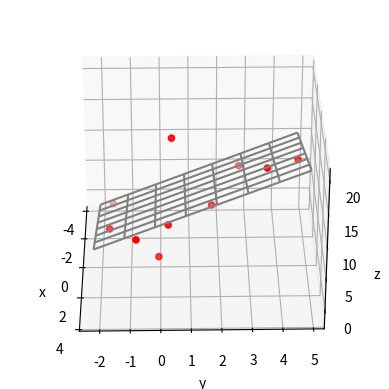

Here is the Python script that generated this plot:
# https://stackoverflow.com/questions/12299540/plane-fitting-to-4-or-more-xyz-points

import matplotlib.pyplot as plt
from mpl_toolkits.mplot3d import Axes3D
import numpy as np

# test autocompletion with tab or tab+shift
#%config IPCompleter.greedy=True 

N_POINTS = 10
TARGET_X_SLOPE = 2
TARGET_y_SLOPE = 3
TARGET_OFFSET  = 5
EXTENTS = 5
NOISE = 5

# create random data
xs = [np.random.uniform(2*EXTENTS)-EXTENTS for i in range(N_POINTS)]
ys = [np.random.uniform(2*EXTENTS)-EXTENTS for i in range(N_POINTS)]
zs = []
for i in range(N_POINTS):
    zs.append(xs[i]*TARGET_X_SLOPE + \
              ys[i]*TARGET_y_SLOPE + \
              TARGET_OFFSET + np.random.normal(scale=NOISE))

# plot raw data
plt.figure()
ax = plt.subplot(111, projection='3d')
ax.scatter(xs, ys, zs, color='r')

# do fit
tmp_A = []
tmp_b = []
for i in range(len(xs)):
    tmp_A.append([xs[i], ys[i], 1])
    tmp_b.append(zs[i])
b = np.matrix(tmp_b).T
A = np.matrix(tmp_A)
fit = (A.T * A).I * A.T * b
errors = b - A * fit
residual = np.linalg.norm(errors)

print ("solution:")
print ("%f x + %f y + %f = z" % (fit[0], fit[1], fit[2]))
print ("errors:",errors)
print ("residual:",residual)

# plot plane
xlim = ax.get_xlim()
ylim = ax.get_ylim()
X,Y = np.meshgrid(np.arange(xlim[0], xlim[1]),
                  np.arange(ylim[0], ylim[1]))
Z = np.zeros(X.shape)
for r in range(X.shape[0]):
    for c in range(X.shape[1]):
        Z[r,c] = fit[0] * X[r,c] + fit[1] * Y[r,c] + fit[2]
ax.plot_wireframe(X,Y,Z, color='grey')

ax.set_xlabel('x')
ax.set_ylabel('y')
ax.set_zlabel('z')

# rotate the axes and update
for angle in range(0, 360):
    ax.view_init(30, angle)
    plt.draw()
    plt.pause(.001)


#plt.show()